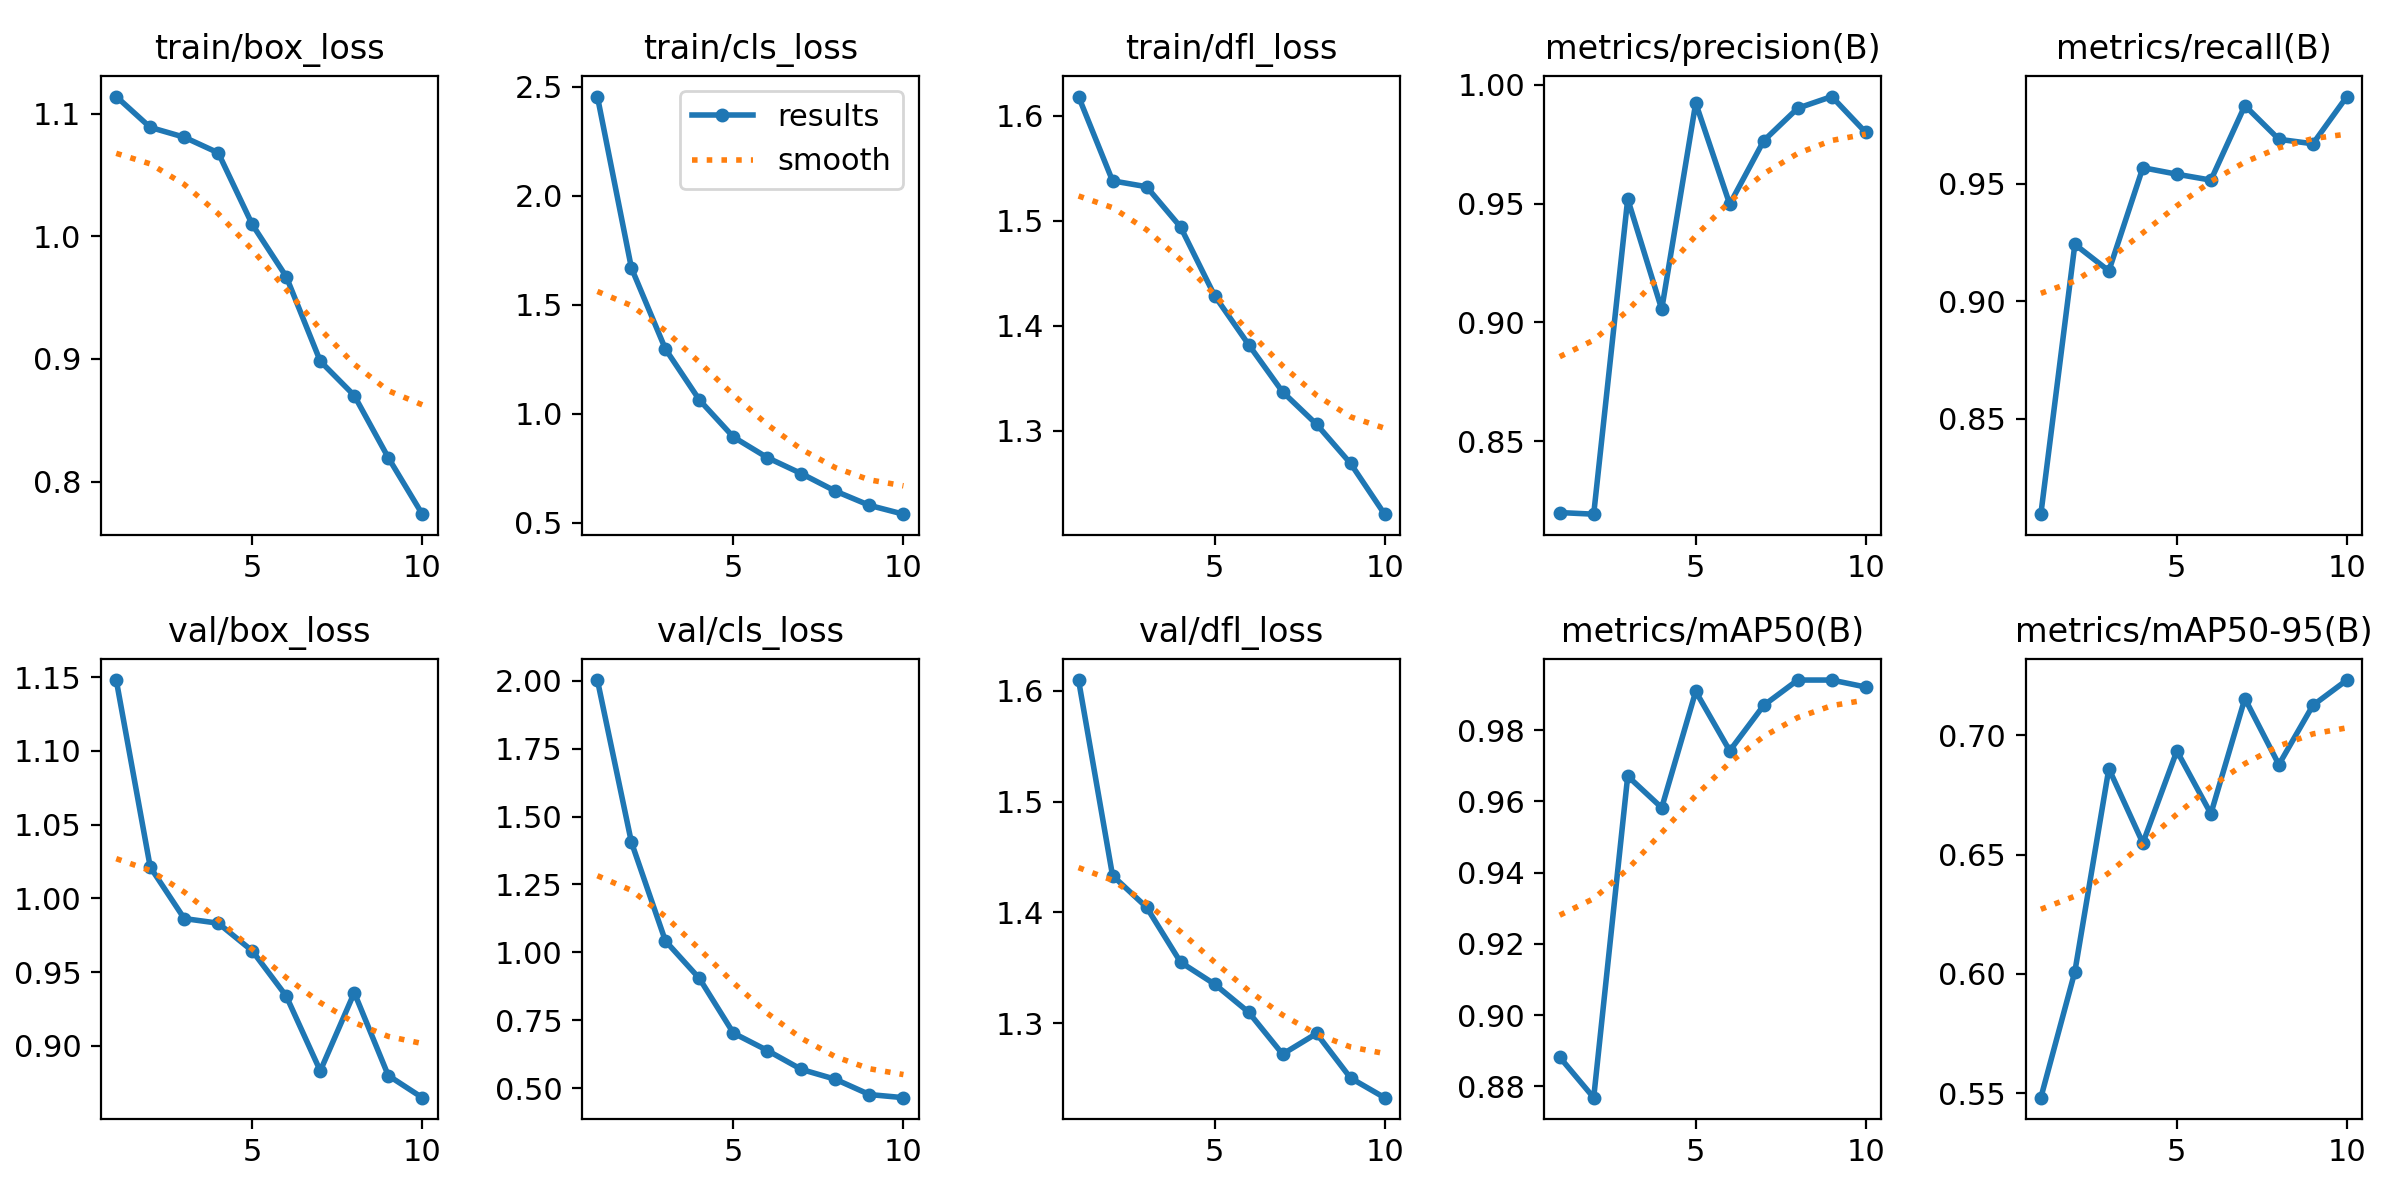

The data file committed next to this chart (first rows):
epoch, time, train/box_loss, train/cls_loss, train/dfl_loss, metrics/precision(B), metrics/recall(B), metrics/mAP50(B), metrics/mAP50-95(B), val/box_loss, val/cls_loss, val/dfl_loss, lr/pg0, lr/pg1, lr/pg2
1, 324.9, 1.114, 2.455, 1.618, 0.8201, 0.8093, 0.8882, 0.5481, 1.148, 2.002, 1.61, 0.0005526, 0.0005526, 0.0005526
2, 628.8, 1.089, 1.669, 1.538, 0.8194, 0.9243, 0.8768, 0.6009, 1.021, 1.406, 1.433, 0.0009986, 0.0009986, 0.0009986
3, 946.9, 1.081, 1.297, 1.532, 0.9519, 0.913, 0.9671, 0.686, 0.9863, 1.042, 1.405, 0.001334, 0.001334, 0.001334
4, 1252, 1.068, 1.063, 1.494, 0.9055, 0.9569, 0.9582, 0.6548, 0.9831, 0.9042, 1.355, 0.001172, 0.001172, 0.001172
5, 1558, 1.01, 0.8927, 1.429, 0.9922, 0.9542, 0.9909, 0.6935, 0.9643, 0.7032, 1.335, 0.001007, 0.001007, 0.001007
6, 1863, 0.967, 0.798, 1.382, 0.9497, 0.9516, 0.9742, 0.6671, 0.9336, 0.6391, 1.31, 0.0008418, 0.0008418, 0.0008418
7, 2156, 0.8981, 0.7247, 1.337, 0.9764, 0.9834, 0.987, 0.7154, 0.8829, 0.5695, 1.272, 0.0006768, 0.0006768, 0.0006768
8, 12246, 0.8701, 0.6445, 1.306, 0.9901, 0.969, 0.9941, 0.6877, 0.936, 0.5333, 1.291, 0.0005118, 0.0005118, 0.0005118
9, 12544, 0.8194, 0.5791, 1.269, 0.995, 0.9671, 0.9941, 0.7126, 0.8797, 0.4771, 1.251, 0.0003467, 0.0003467, 0.0003467
10, 12836, 0.7734, 0.5387, 1.221, 0.9799, 0.9872, 0.9921, 0.7232, 0.8647, 0.4656, 1.233, 0.0001817, 0.0001817, 0.0001817
